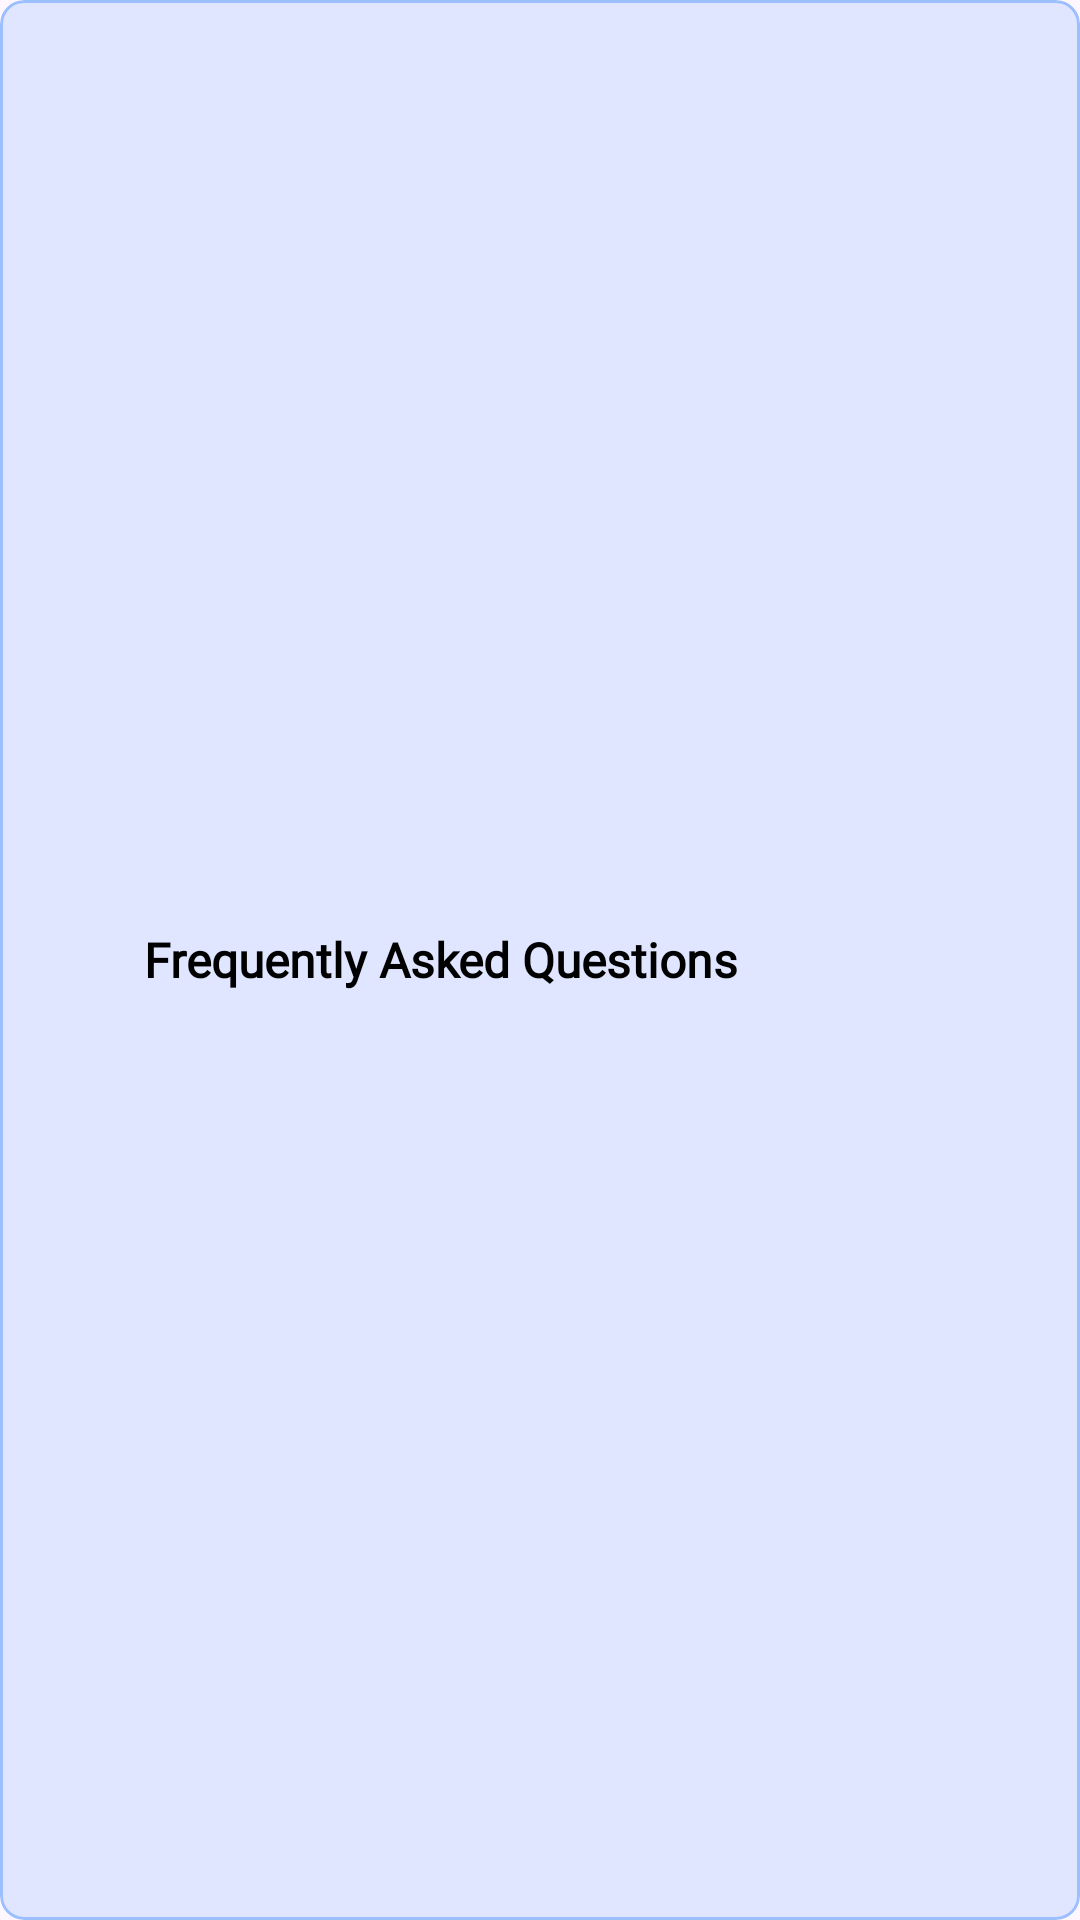

Android layout source for this screen:
<!-- AndroidManifest.xml: application theme Theme.OpenInAppTask -->
<!-- res/layout/frequently_asked_questions.xml -->
<?xml version="1.0" encoding="utf-8"?>
<com.google.android.material.card.MaterialCardView xmlns:android="http://schemas.android.com/apk/res/android"
    xmlns:app="http://schemas.android.com/apk/res-auto"
    android:layout_width="match_parent"
    android:layout_height="64dp"
    android:layout_gravity="center_horizontal"
    app:cardCornerRadius="8dp"
    android:clickable="true"
    android:backgroundTint="#1F0E6FFF"
    app:strokeColor="#520E6FFF"
    app:strokeWidth="1dp"
    android:focusable="true">

    <LinearLayout
        android:layout_width="wrap_content"
        android:layout_height="wrap_content"
        android:layout_gravity="start|center_vertical"
        android:orientation="horizontal"
        android:paddingStart="12dp"
        android:paddingTop="20dp"
        android:paddingEnd="12dp"
        android:paddingBottom="20dp">

        <ImageView
            android:id="@+id/main_text"
            android:layout_width="24dp"
            android:layout_height="24dp"
            android:layout_gravity="center_vertical"
            android:src="@drawable/question" />

        <TextView
            android:id="@+id/sub_text"
            android:layout_width="wrap_content"
            android:layout_height="wrap_content"
            android:layout_gravity="center_vertical"
            android:layout_marginStart="12dp"
            android:lineSpacingExtra="5sp"
            android:fontFamily="@font/figtree"
            android:textStyle="bold"
            android:text="Frequently Asked Questions"
            android:textAppearance="@style/text_style"
            android:textSize="16sp" />

    </LinearLayout>

</com.google.android.material.card.MaterialCardView>
<!-- resources referenced by this layout -->
<resources>
  <style name="text_style">
          <item name="android:textSize">16sp</item>
  
          <item name="android:textColor">#000000</item>
      </style>
  <style name="Theme.OpenInAppTask" parent="Base.Theme.OpenInAppTask">
      </style>
  <style name="Base.Theme.OpenInAppTask" parent="Theme.Material3.Light.NoActionBar">
          
          
  
      </style>
</resources>
